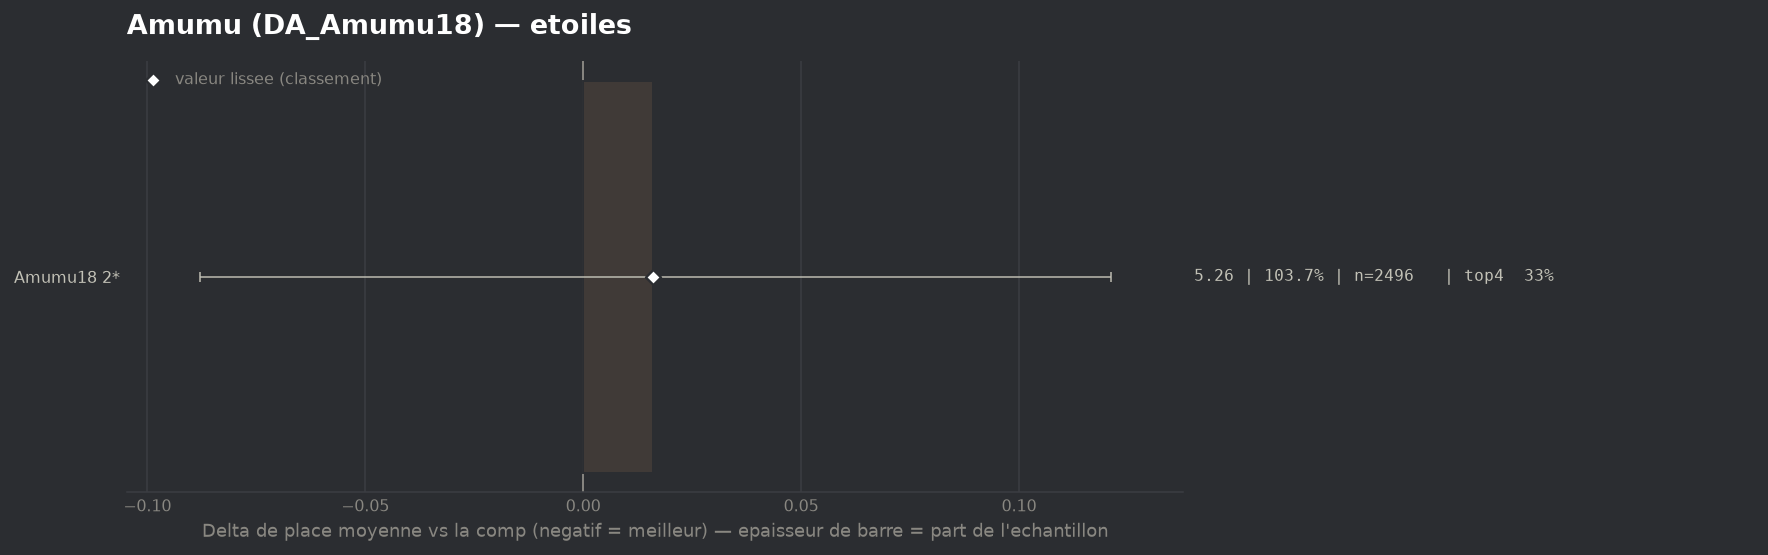

The table this chart was drawn from, first rows:
group, label, n, share, avg_place, shrunk_avg, score, d_avg, d_avg_pess, impact, d_top4, win, top2, top4, sd, z, p, significant
populaire, Amumu18 2*, 2496, 1.037, 5.256, 5.256, 0.016, 0.016, 0.0, -0.0166, -0.0049, 0.0321, 0.0893, 0.3345, 1.862, 0.31, 0.7599, False
